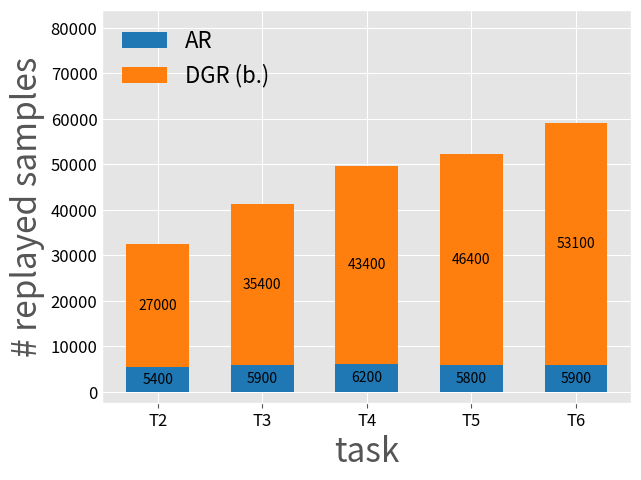

This figure's Python source: (Note: this script raises an exception after producing the figure.)
import matplotlib.pyplot as plt
import matplotlib.colors as mcolors
import numpy as np


plt.rc('legend', fontsize=16)    # legend fontsize


# insert actual num of gen. samples between each subtask here...
def line_print():
    labels = ('T2', 'T3', 'T4', 'T5', 'T6')

    gen_data = {
        'AR': np.array([5400, 5900, 6200, 5800, 5900]),
        'DGR (b.)': np.array([27000, 35400, 43400, 46400, 53100]),
        
    }

    #x = np.arange(start=0., stop=len(labels), step=1.)  # the label locations
    width = 0.6  # the width of the bars

    fig, ax = plt.subplots()
    bottom = np.zeros(5)

    ax.grid(linestyle='solid', color='w')

    # hide ticks
    # ax.xaxis.tick_bottom()
    # ax.yaxis.tick_left()
    
    ax.tick_params(axis='y', which='major', colors='white', direction='in')
    for tick in ax.get_xticklabels():
        tick.set_color('black')
    for tick in ax.get_yticklabels():
        tick.set_color('black')

    colors = [color for color in mcolors.TABLEAU_COLORS]

    for (gen_method, gen_samples), color in zip(gen_data.items(), colors):
        p = ax.bar(labels, gen_samples, width, label=gen_method, bottom=bottom, color=color)
        bottom += gen_samples

        ax.bar_label(p, label_type='center')

    #rects1 = ax.bar(labels, x - width/2, vae_gen, width, label='VAE-DGR (b.)', color='blue')
    #rects2 = ax.bar(labels, x + width/2, gmm_gen, width, label='AR', color='green')

    #rects1 = ax.barh(x - width/2, width=gmm_gen, height=0.4, align='edge', linewidth=2., label='AR', color='green')
    #rects2 = ax.barh(x - width/2, width=vae_gen, height=0.4, align='edge', linewidth=2., left=gmm_gen, label='VAE-DGR (b.)', color='cornflowerblue')

    # Add some text for labels, title and custom x-axis tick labels, etc.
    #ax.invert_yaxis()  # labels read top-to-bottom

    #ax.bar_label(rects1, padding=2, fontsize=14)
    #ax.bar_label(rects2, padding=2, fontsize=14)

    #plt.title('Data generation for E-MNIST20-1', pad=8)
    #plt.setp(ax.get_yticklabels(), va="center", ha="right", rotation_mode="anchor")

    plt.xlabel(xlabel='task', labelpad=4, fontsize=24)
    plt.ylabel(ylabel='# replayed samples', labelpad=4, fontsize=24)
    
    #ax.set_yticks(ticks=x, labels=labels)
    ax.set_ylim(-2400, 84000)
    ax.xaxis.set_major_locator(plt.MaxNLocator(6)) # set number of y ticks
    
    ax.tick_params(axis='both', which='major', labelsize=12)
    ax.legend(frameon=False, loc='upper left')
    fig.tight_layout()
    fig.subplots_adjust(bottom=.15, left=.15)
    plt.savefig('/home/<user>/Desktop/bar_plot.png')
    plt.show()

with plt.style.context('ggplot'):         # 'bmh'
    line_print()